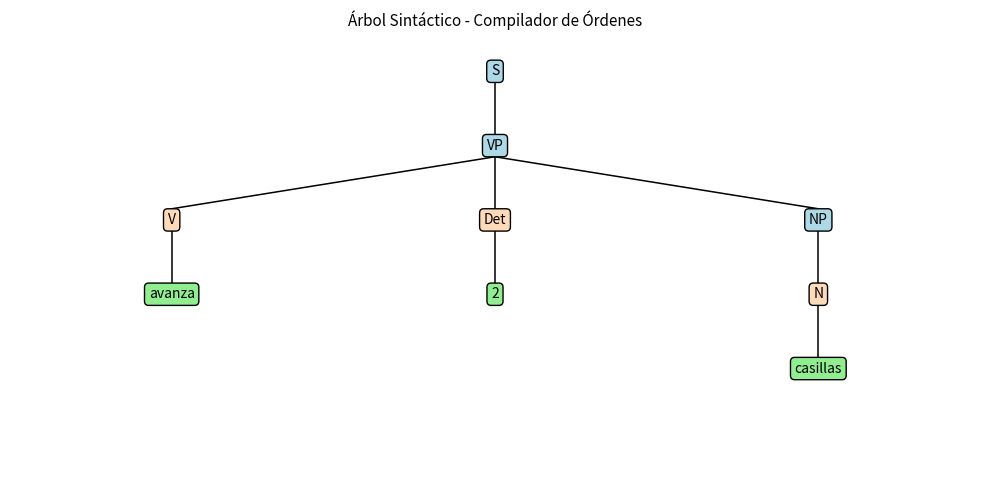
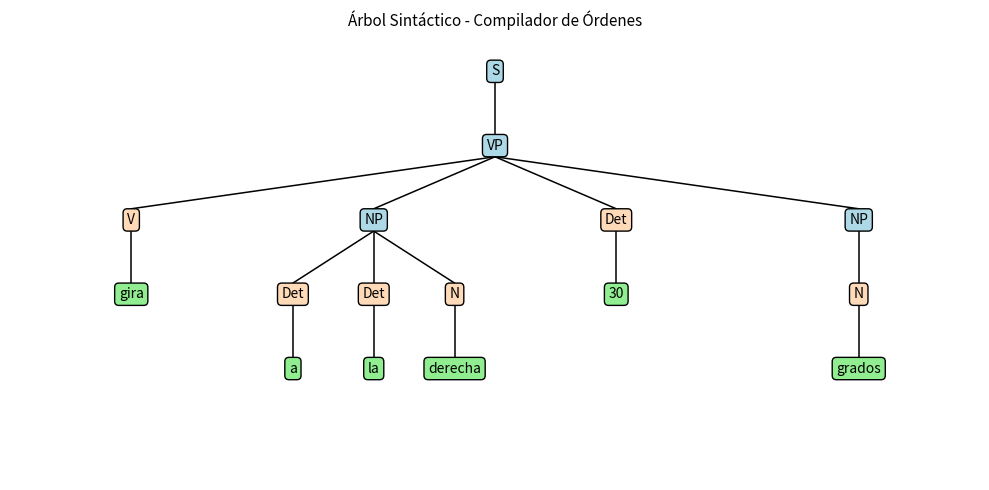

Here is the Python script that generated these plots, in order:
import matplotlib.pyplot as plt

# ============================================================
# PARTE 1: ALGORITMO DE UNIFICACIÓN 
# ============================================================
def unificar(dag1, dag2):
    if dag1 is None or dag2 is None:
        return None
    
    resultado = dict(dag1)
    for rasgo, valor in dag2.items():
        if rasgo in resultado:
            if isinstance(resultado[rasgo], dict) and isinstance(valor, dict):
                sub = unificar(resultado[rasgo], valor)
                if sub is None:
                    return None
                resultado[rasgo] = sub
            elif resultado[rasgo] != valor:
                return None  # Descarta interpretaciones semánticas erróneas
        else:
            resultado[rasgo] = valor
    return resultado

# ============================================================
# PARTE 2: LÉXICO CON ESTRUCTURAS DE RASGOS (DAGs)
# ============================================================
lexico = {
    'avanza':   {'cat': 'V', 'accion': 'Mover'},
    'camina':   {'cat': 'V', 'accion': 'Mover'},
    'gira':     {'cat': 'V', 'accion': 'Mover'},
    'rota':     {'cat': 'V', 'accion': 'Mover'},
    
    'a':        {'cat': 'Det', 'tipo_det': 'conector'},
    'la':       {'cat': 'Det', 'tipo_det': 'articulo'},
    'el':       {'cat': 'Det', 'tipo_det': 'articulo'},
    
    '2':        {'cat': 'Det', 'tipo_det': 'numeral', 'medida': 'distancia', 'valor': '2'},
    '30':       {'cat': 'Det', 'tipo_det': 'numeral', 'medida': 'angulo',    'valor': '30'},
    '45':       {'cat': 'Det', 'tipo_det': 'numeral', 'medida': 'angulo',    'valor': '45'},
    
    'izquierda':{'cat': 'N', 'giro': 'Izquierda'},
    'derecha':  {'cat': 'N', 'giro': 'Derecha'},
    'casillas': {'cat': 'N', 'unidad': 'distancia'},
    'casilla':  {'cat': 'N', 'unidad': 'distancia'},
    'grados':   {'cat': 'N', 'unidad': 'angulo'},
    'grado':    {'cat': 'N', 'unidad': 'angulo'}
}

# ============================================================
# PARTE 3: LA GRAMÁTICA INTEGRAL ESTRICTA
# ============================================================
gramatica = {
    'S':   [['VP']],                  
    'NP':  [
        ['Det', 'Det', 'N'],          # "a la derecha"
        ['Det', 'N'],                 # "2 casillas", "30 grados"
        ['N']                         # "izquierda"
    ],
    'VP':  [
        ['V', 'Det', 'NP'],           # "avanza 2 casillas"
        ['V', 'NP', 'Det', 'NP']      # "gira a la derecha 30 grados"
    ]
}

# ============================================================
# PARTE 4: PARSER DE DESCENSO RECURSIVO
# ============================================================
def parse_np(tokens, pos):
    if pos >= len(tokens): return None, pos
    palabra1 = tokens[pos]
    if palabra1 not in lexico: return None, pos
    rasgos_p1 = lexico[palabra1]

    # NP -> Det Det N
    if pos + 2 < len(tokens):
        palabra2 = tokens[pos + 1]
        palabra3 = tokens[pos + 2]
        if (palabra2 in lexico and lexico[palabra2]['cat'] == 'Det' and 
            palabra3 in lexico and lexico[palabra3]['cat'] == 'N'):
            return {
                'cat': 'NP', 'hijo_tipo': 'Det_Det_N',
                'det1_word': palabra1, 'det2_word': palabra2, 'n_word': palabra3,
                'rasgos': lexico[palabra3]
            }, pos + 3

    # NP -> Det N (Verificación de rasgos)
    if pos + 1 < len(tokens):
        palabra2 = tokens[pos + 1]
        if palabra2 in lexico and lexico[palabra2]['cat'] == 'N':
            check_medida = {'tipo': rasgos_p1.get('medida')} if 'medida' in rasgos_p1 else {}
            check_unidad = {'tipo': lexico[palabra2].get('unidad')} if 'unidad' in lexico[palabra2] else {}
            if unificar(check_medida, check_unidad) is not None:
                return {
                    'cat': 'NP', 'hijo_tipo': 'Det_N',
                    'det_word': palabra1, 'n_word': palabra2, 
                    'rasgos': unificar(rasgos_p1, lexico[palabra2])
                }, pos + 2

    # NP -> N
    if rasgos_p1['cat'] == 'N':
        return {'cat': 'NP', 'hijo_tipo': 'N', 'n_word': palabra1, 'rasgos': rasgos_p1}, pos + 1
    return None, pos

def parse_vp(tokens, pos):
    if pos >= len(tokens): return None, pos
    palabra_v = tokens[pos]
    if palabra_v not in lexico or lexico[palabra_v]['cat'] != 'V': return None, pos
    pos_actual = pos + 1

    # VP -> V NP Det NP ("gira a la derecha 30 grados")
    pos_temp = pos_actual
    np1, pos_temp = parse_np(tokens, pos_temp)
    if np1 is not None and pos_temp < len(tokens):
        palabra_det = tokens[pos_temp]
        if palabra_det in lexico and lexico[palabra_det]['cat'] == 'Det':
            np2, pos_final_vp = parse_np(tokens, pos_temp + 1)
            if np2 is not None:
                check_medida = {'tipo': lexico[palabra_det].get('medida')} if 'medida' in lexico[palabra_det] else {}
                check_unidad = {'tipo': np2['rasgos'].get('unidad')} if 'unidad' in np2['rasgos'] else {}
                if unificar(check_medida, check_unidad) is not None:
                    return {
                        'cat': 'VP', 'hijo_tipo': 'V_NP_Det_NP', 'v_word': palabra_v, 
                        'np1': np1, 'det_word': palabra_det, 'np2': np2, 'rasgos': lexico[palabra_v]
                    }, pos_final_vp

    # VP -> V Det NP ("avanza 2 casillas")
    if pos_actual < len(tokens):
        palabra_det = tokens[pos_actual]
        if palabra_det in lexico and lexico[palabra_det]['cat'] == 'Det':
            np, pos_final_vp = parse_np(tokens, pos_actual + 1)
            if np is not None:
                check_medida = {'tipo': lexico[palabra_det].get('medida')} if 'medida' in lexico[palabra_det] else {}
                check_unidad = {'tipo': np['rasgos'].get('unidad')} if 'unidad' in np['rasgos'] else {}
                if unificar(check_medida, check_unidad) is not None:
                    return {
                        'cat': 'VP', 'hijo_tipo': 'V_Det_NP', 'v_word': palabra_v,
                        'det_word': palabra_det, 'np': np, 'rasgos': lexico[palabra_v]
                    }, pos_final_vp
    return None, pos

def parse_s(tokens, pos=0):
    vp, pos_actual = parse_vp(tokens, pos)
    if vp is None: return None, pos
    return {'cat': 'S', 'hijo_tipo': 'VP', 'vp': vp, 'rasgos': vp.get('rasgos', {})}, pos_actual

# ============================================================
# PARTE 5: TRADUCTOR SEMÁNTICO 
# ============================================================
def extraer_intencion_robot(tokens):
    # Buscamos si es una acción de avance o de giro analizando las palabras clave
    es_giro = "gira" in tokens or "rota" in tokens
    
    # Valores por defecto 
    accion = "Mover"
    cantidad = 0
    direccion = "No aplica"
    grados = 0
    
    # Extraemos los datos basándonos en el léxico unificado
    for t in tokens:
        if t in lexico:
            datos = lexico[t]
            if datos['cat'] == 'Det' and datos.get('tipo_det') == 'numeral':
                if datos.get('medida') == 'distancia':
                    cantidad = int(datos['valor'])
                elif datos.get('medida') == 'angulo':
                    grados = int(datos['valor'])
            elif datos['cat'] == 'N' and 'giro' in datos:
                direccion = datos['giro']

    # Si es un comando de avance directo, la dirección no aplica y grados es 0
    if not es_giro:
        direccion = "No aplica"
        grados = 0
    else:
        cantidad = 0  # En los giros, según el ejemplo, la cantidad de casillas es 0
        
    print(f"Salida -> Acción: {accion} - Cantidad: {cantidad} - Dirección: {direccion} - Grados: {grados}")

# ============================================================
# PARTE 6: MAPEO DEL DAG PARA EL ÁRBOL VISUAL
# ============================================================
def mapear_dag_a_arbol(dag):
    if not isinstance(dag, dict): return str(dag)
    categoria = dag['cat']
    hijos = []
    tipo = dag.get('hijo_tipo', '')
    
    if tipo == 'VP':
        hijos.append(mapear_dag_a_arbol(dag['vp']))
    elif tipo == 'V_NP_Det_NP':
        hijos.append(('V', [dag['v_word']]))
        hijos.append(mapear_dag_a_arbol(dag['np1']))
        hijos.append(('Det', [dag['det_word']]))
        hijos.append(mapear_dag_a_arbol(dag['np2']))
    elif tipo == 'V_Det_NP':
        hijos.append(('V', [dag['v_word']]))
        hijos.append(('Det', [dag['det_word']]))
        hijos.append(mapear_dag_a_arbol(dag['np']))
    elif tipo == 'Det_Det_N':
        hijos.append(('Det', [dag['det1_word']]))
        hijos.append(('Det', [dag['det2_word']]))
        hijos.append(('N', [dag['n_word']]))
    elif tipo == 'Det_N':
        hijos.append(('Det', [dag['det_word']]))
        hijos.append(('N', [dag['n_word']]))
    elif tipo == 'N':
        hijos.append(('N', [dag['n_word']]))
        
    return (categoria, hijos)

# ============================================================
# PARTE 7: FUNCIÓN GRÁFICA (Matplotlib)
# ============================================================
def dibujar_arbol_formal(nodo_tupla, ax, x, y, ancho):
    if not isinstance(nodo_tupla, tuple):
        ax.text(x, y, nodo_tupla, ha='center', va='center', fontsize=10,
                bbox=dict(boxstyle='round,pad=0.3', facecolor='lightgreen'))
        return
    etiqueta, hijos = nodo_tupla
    color = 'lightblue' if etiqueta in ['S', 'VP', 'NP'] else 'peachpuff'
    ax.text(x, y, etiqueta, ha='center', va='center', fontsize=10,
            bbox=dict(boxstyle='round,pad=0.3', facecolor=color))
    if not hijos: return
    n = len(hijos)
    x_ini = x - ancho / 2
    for hijo in hijos:
        ancho_hijo = ancho / n
        x_hijo = x_ini + ancho_hijo / 2
        y_hijo = y - 1.0
        ax.plot([x, x_hijo], [y - 0.15, y_hijo + 0.15], 'k-', lw=1.1)
        dibujar_arbol_formal(hijo, ax, x_hijo, y_hijo, ancho_hijo)
        x_ini += ancho_hijo

# ============================================================
# PARTE 8: CONTROLADOR GENERAL DE PRUEBAS
# ============================================================
def procesar_instruccion(texto_usuario):
    print(f"\nEntrada: {texto_usuario}")
    # Simulación del Autómata Finito: Separación estricta por espacios en tokens
    tokens = texto_usuario.lower().split()
    arbol_dag, pos_final = parse_s(tokens, 0)

    if arbol_dag and pos_final == len(tokens):
        extraer_intencion_robot(tokens)
        
        # gráfico del árbol sintáctico
        tupla_grafica = mapear_dag_a_arbol(arbol_dag)
        fig, ax = plt.subplots(figsize=(10, 5))
        ax.set_xlim(0, 10); ax.set_ylim(0, 6); ax.axis('off')
        dibujar_arbol_formal(tupla_grafica, ax, 5, 5.5, 10)
        plt.title(f"Árbol Sintáctico - Compilador de Órdenes", fontsize=11)
        plt.tight_layout()
        plt.show()
    else:
        print("Salida -> Error: Estructura sintáctica o semántica inválida.")

# Pruebas con ejemplos:
procesar_instruccion("avanza 2 casillas")
procesar_instruccion("gira a la derecha 30 grados")
procesar_instruccion("avanza 2 casillas avanza")
procesar_instruccion("avanza")
procesar_instruccion("")
procesar_instruccion("2 casillas")
